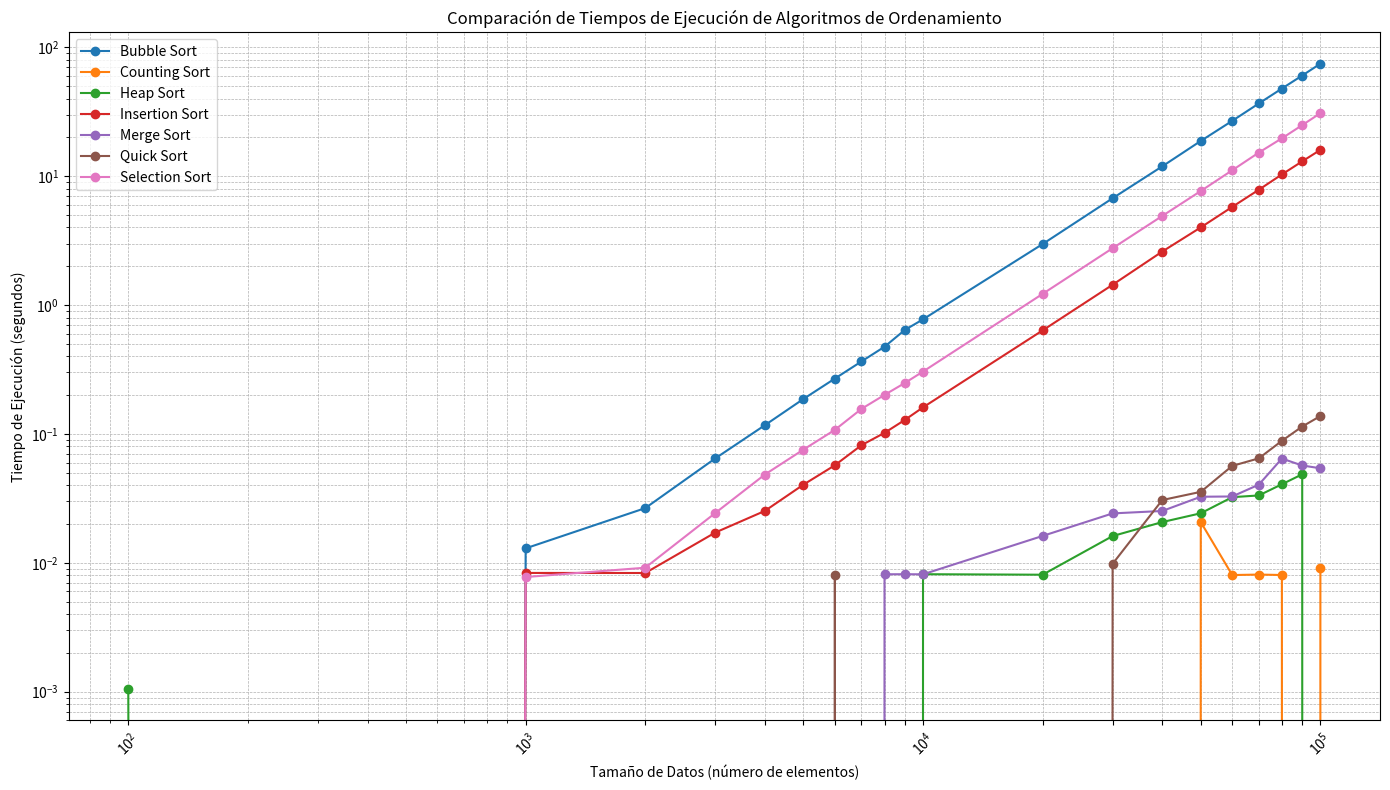

Write Python code to recreate this figure.
import matplotlib.pyplot as plt

# Tamaños de los datos
números_de_datos = [
    100, 1000, 2000, 3000, 4000, 5000, 6000, 7000, 8000, 9000,
    10000, 20000, 30000, 40000, 50000, 60000, 70000, 80000, 90000, 100000
]

# Tiempos de ejecución para cada algoritmo (en segundos)
tiempos_bubble_sort = [
    0, 0.0129420000, 0.0265674000, 0.0645619000, 0.1169098000,
    0.1867559000, 0.2688737000, 0.3651452000, 0.4748697000, 0.6410620000,
    0.7750378000, 2.9760564000, 6.7463531000, 11.9301421000, 18.7778840000,
    26.8907014000, 36.6939473000, 47.8921003000, 60.4531757000, 74.6791282000
]

tiempos_counting_sort = [
    0, 0, 0, 0, 0, 
    0, 0, 0, 0, 0,
    0, 0, 0, 0, 0.0207018000,
    0.0080331000, 0.0081024000, 0.0080387000, 0, 0.0090767000
]

tiempos_heap_sort = [
    0.0010461000, 0, 0, 0, 0,
    0, 0, 0, 0,
    0, 0.0081557000, 0.0080817000, 0.0161252000, 0.0207018000,
    0.0242260000, 0.0323057000, 0.0333178000, 0.0406857000, 0.0486135000, 0
]

tiempos_insertion_sort = [
    0.0000000000, 0.0083417000, 0.0083337000, 0.0171621000, 0.0252776000,
    0.0403962000, 0.0571205000, 0.0817965000, 0.1019079000, 0.1284523000,
    0.1607923000, 0.6362389000, 1.4378827000, 2.6022907000, 4.0062114000,
    5.7798785000, 7.8533966000, 10.3205407000, 13.0424851000, 16.0146968000
]

tiempos_merge_sort = [
    0, 0, 0, 0, 0,
    0, 0, 0, 0.0081448000, 0.0081542000,
    0.0081375000, 0.0161616000, 0.0241709000, 0.0252403000, 0.0325517000,
    0.0327089000, 0.0404077000, 0.0643924000, 0.0568951000, 0.0541379000
]

tiempos_quick_sort = [
    0, 0, 0, 0, 0,
    0, 0.0080804000, 0., 0, 0,
    0, 0, 0.0098206000, 0.0306946000, 0.0355272000,
    0.0565027000, 0.0646490000, 0.0884103000, 0.1141114000, 0.1376824000
]

tiempos_selection_sort = [
    0.0000000000, 0.0077542000, 0.0091610000, 0.0243225000, 0.0484225000,
    0.0755672000, 0.1075520000, 0.1564426000, 0.2008397000, 0.2485744000,
    0.3048023000, 1.2216300000, 2.7624919000, 4.9176807000, 7.6767572000,
    11.1204446000, 15.2559841000, 19.6809925000, 24.9113682000, 30.8466392000
]

# Graficar
plt.figure(figsize=(14, 8))

# Graficar cada algoritmo
plt.plot(números_de_datos, tiempos_bubble_sort, label='Bubble Sort', marker='o')
plt.plot(números_de_datos, tiempos_counting_sort, label='Counting Sort', marker='o')
plt.plot(números_de_datos, tiempos_heap_sort, label='Heap Sort', marker='o')
plt.plot(números_de_datos, tiempos_insertion_sort, label='Insertion Sort', marker='o')
plt.plot(números_de_datos, tiempos_merge_sort, label='Merge Sort', marker='o')
plt.plot(números_de_datos, tiempos_quick_sort, label='Quick Sort', marker='o')
plt.plot(números_de_datos, tiempos_selection_sort, label='Selection Sort', marker='o')

# Configuraciones de la gráfica
plt.title('Comparación de Tiempos de Ejecución de Algoritmos de Ordenamiento')
plt.xlabel('Tamaño de Datos (número de elementos)')
plt.ylabel('Tiempo de Ejecución (segundos)')
plt.xscale('log')  # Escala logarítmica para el eje x
plt.yscale('log')  # Escala logarítmica para el eje y
plt.grid(True, which='both', linestyle='--', linewidth=0.5)
plt.legend()
plt.xticks(números_de_datos, rotation=45)

# Mostrar gráfica
plt.tight_layout()
plt.show()
